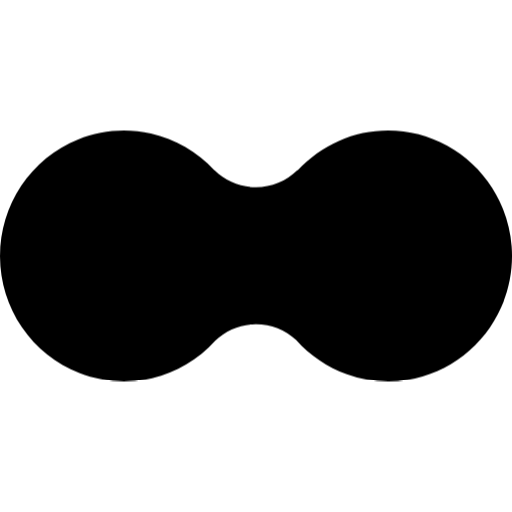
t = 0.00 s
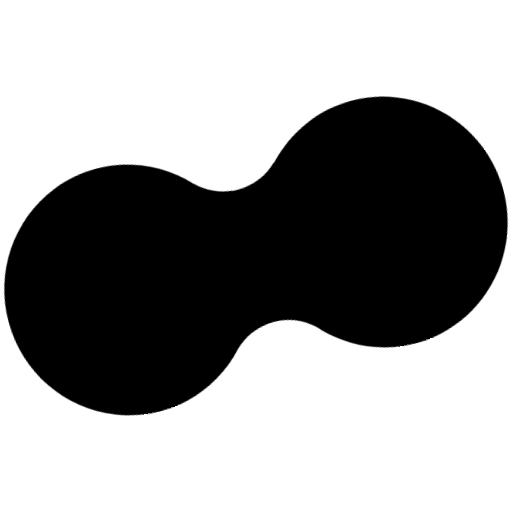
t = 0.25 s
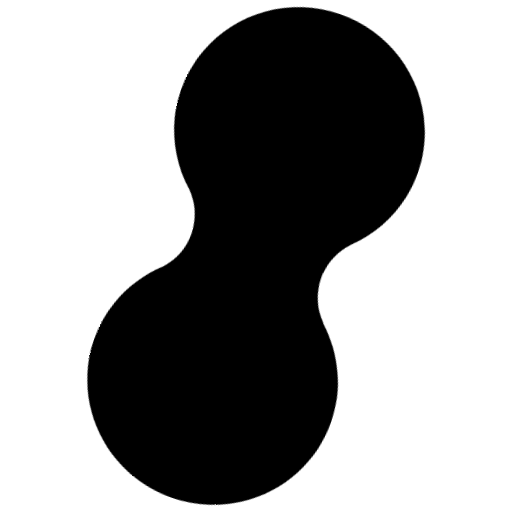
t = 0.50 s
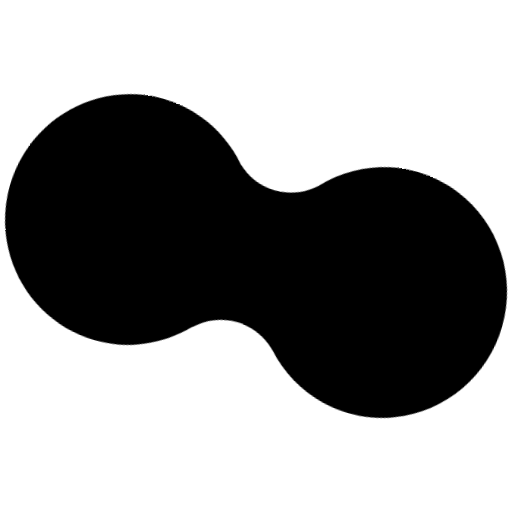
t = 0.75 s

The animated SVG that drew these frames (rendered in a browser with its animation timeline set to each time). Animation: 1 CSS @keyframes rule; one cycle of 1.00 s, repeats indefinitely.

<svg id="emjpHdexDA31" xmlns="http://www.w3.org/2000/svg" xmlns:xlink="http://www.w3.org/1999/xlink" viewBox="0 0 102 102" shape-rendering="geometricPrecision" text-rendering="geometricPrecision"><style><![CDATA[#emjpHdexDA32_tr {animation: emjpHdexDA32_tr__tr 1000ms linear infinite normal forwards}@keyframes emjpHdexDA32_tr__tr { 0% {transform: translate(50.999901px,51.000018px) rotate(0deg);animation-timing-function: cubic-bezier(0.680000,-0.550000,0.265000,1.550000)} 100% {transform: translate(50.999901px,51.000018px) rotate(180deg)}}]]></style><g id="emjpHdexDA32_tr" transform="translate(50.999901,51.000018) rotate(0)"><path id="emjpHdexDA32" d="M77.333000,0.000014C73.952300,-0.003648,70.607200,0.698901,67.506400,2.063790C64.405700,3.428680,61.616000,5.426610,59.311500,7.932810L59.229100,7.932810C57.018500,10.102700,54.060200,11.314000,50.982300,11.309400C47.904000,11.316600,44.944700,10.104900,42.735600,7.932810L42.696800,7.932810C39.308800,4.260250,34.906600,1.707970,30.065000,0.609182C25.223400,-0.489611,20.167300,-0.083868,15.556700,1.773440C10.946200,3.630750,6.995450,6.853330,4.220290,11.020500C1.445120,15.187600,-0.025525,20.105700,0.000335,25.132700C0.026195,30.159600,1.547360,35.061900,4.365250,39.199500C7.183140,43.337100,11.166800,46.517800,15.796200,48.326300C20.425600,50.134800,25.485600,50.487100,30.315700,49.337300C35.145700,48.187400,39.521400,45.588800,42.871500,41.880600C45.039900,39.789900,47.910900,38.611300,50.904200,38.583000C53.897400,38.554700,56.789600,39.678900,58.996200,41.728300C61.748100,44.823500,65.219700,47.172800,69.095700,48.562800C72.971700,49.952700,77.129000,50.339200,81.189900,49.687100C85.250800,49.035000,89.086500,47.365000,92.348300,44.828800C95.610100,42.292600,98.194600,38.970800,99.867000,35.165100C101.539000,31.359500,102.246000,27.190700,101.924000,23.037700C101.602000,18.884700,100.260000,14.879200,98.021100,11.385200C95.782100,7.891220,92.716800,5.019560,89.103800,3.031210C85.490800,1.042870,81.444600,0.000905,77.333000,0.000014Z" transform="translate(-50.999912,-24.999996)" fill="rgb(0,0,0)" stroke="none" stroke-width="1"/></g></svg>